Labelled photos from "PV_Images", an image-classification folder in thamadhi/solar-panel-fault-mapping. The possible labels are: clean, hotspot.

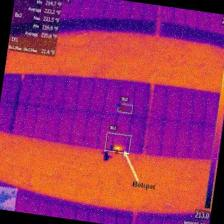
Label: hotspot

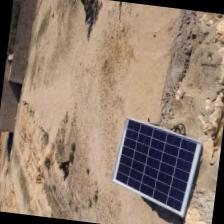
Label: clean

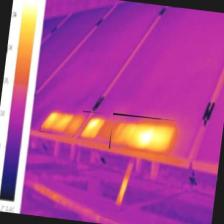
Label: hotspot

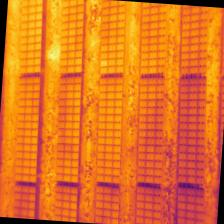
Label: hotspot

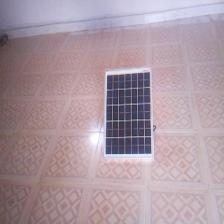
Label: clean

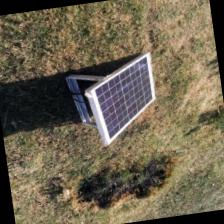
Label: clean
